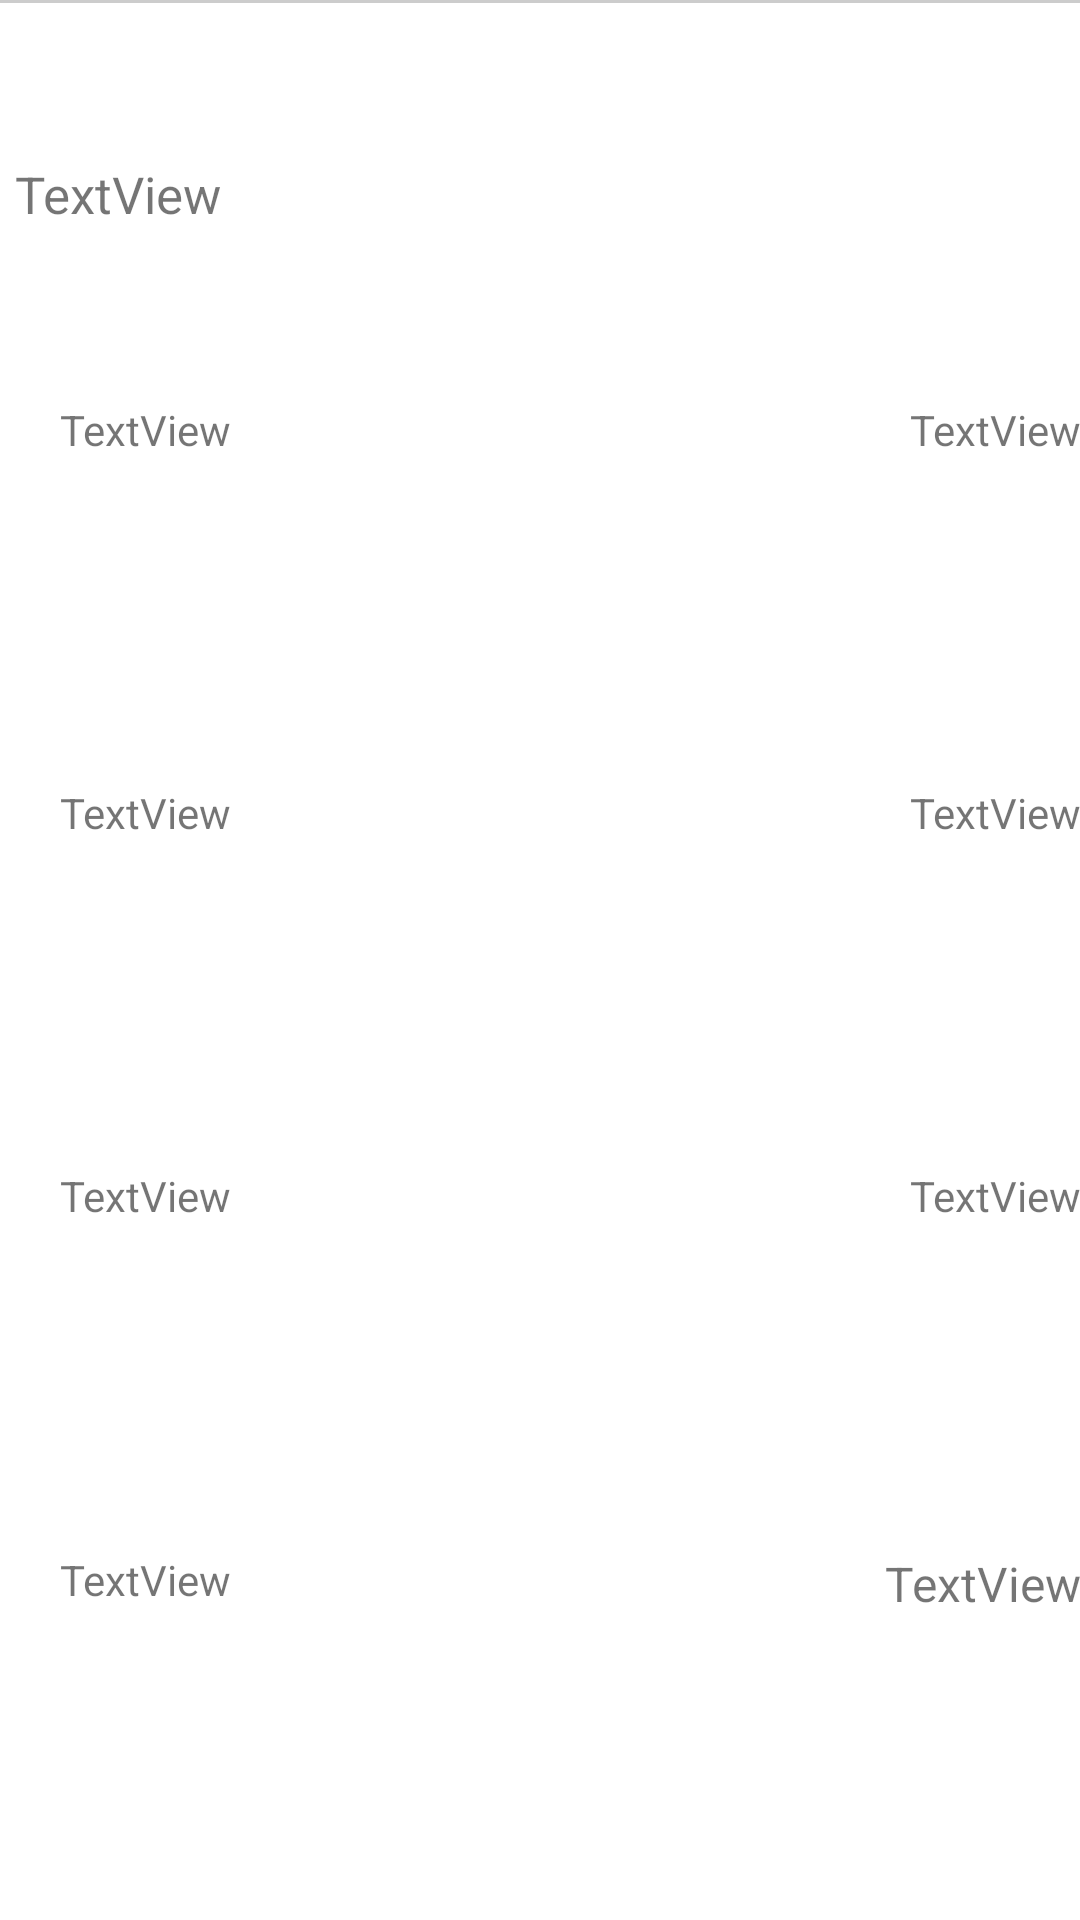

The Android layout XML behind this screen, and the referenced resources:
<!-- AndroidManifest.xml: application theme AppTheme -->
<!-- res/layout/list_total_order_item.xml -->
<?xml version="1.0" encoding="utf-8"?>
<LinearLayout xmlns:android="http://schemas.android.com/apk/res/android"
    android:orientation="vertical" android:layout_width="match_parent"
    android:background="#CCCCCC"
    android:paddingTop="1dp"
    android:layout_height="150dp">

    <LinearLayout
        android:layout_width="match_parent"
        android:layout_height="0dp"
        android:layout_weight="1"
        android:paddingStart="5dp"
        android:background="#FFFFFF"
        android:orientation="horizontal">

        <TextView
            android:id="@+id/order_id_text_view"
            android:layout_width="0dp"
            android:layout_height="match_parent"
            android:layout_weight="3"
            android:gravity="center_vertical"
            android:textSize="17sp"
            android:text="TextView" />

        <TextView
            android:id="@+id/order_state_text_view"
            android:layout_width="0dp"
            android:layout_height="match_parent"
            android:layout_weight="1"
            android:gravity="center"
            android:textSize="17sp" />
    </LinearLayout>

    <LinearLayout
        android:layout_width="match_parent"
        android:layout_height="0dp"
        android:layout_weight="1"
        android:paddingStart="20dp"
        android:paddingTop="5dp"
        android:background="#FFFFFF"
        android:orientation="horizontal">

        <TextView
            android:id="@+id/item1"
            android:layout_width="0dp"
            android:layout_height="match_parent"
            android:layout_weight="2"
            android:text="TextView" />

        <TextView
            android:id="@+id/item1_number"
            android:layout_width="0dp"
            android:layout_height="match_parent"
            android:layout_weight="1"
            android:gravity="end"
            android:text="TextView" />
    </LinearLayout>

    <LinearLayout
        android:layout_width="match_parent"
        android:layout_height="0dp"
        android:layout_weight="1"
        android:paddingStart="20dp"
        android:paddingTop="5dp"
        android:background="#FFFFFF"
        android:orientation="horizontal">
        <TextView
            android:id="@+id/item2"
            android:layout_width="0dp"
            android:layout_height="match_parent"
            android:layout_weight="2"
            android:text="TextView" />

        <TextView
            android:id="@+id/item2_number"
            android:layout_width="0dp"
            android:layout_height="match_parent"
            android:layout_weight="1"
            android:gravity="end"
            android:text="TextView" />
    </LinearLayout>

    <LinearLayout
        android:layout_width="match_parent"
        android:layout_height="0dp"
        android:layout_weight="1"
        android:paddingStart="20dp"
        android:paddingTop="5dp"
        android:background="#FFFFFF"
        android:orientation="horizontal">
        <TextView
            android:id="@+id/item3"
            android:layout_width="0dp"
            android:layout_height="match_parent"
            android:layout_weight="2"
            android:text="TextView" />

        <TextView
            android:id="@+id/item3_number"
            android:layout_width="0dp"
            android:layout_height="match_parent"
            android:layout_weight="1"
            android:gravity="end"
            android:text="TextView" />
    </LinearLayout>

    <LinearLayout
        android:layout_width="match_parent"
        android:layout_height="0dp"
        android:layout_weight="1"
        android:paddingStart="20dp"
        android:paddingTop="5dp"
        android:background="#FFFFFF"
        android:orientation="horizontal">
        <TextView
            android:id="@+id/item4"
            android:layout_width="0dp"
            android:layout_height="match_parent"
            android:layout_weight="2"
            android:text="TextView" />

        <TextView
            android:id="@+id/item4_number"
            android:layout_width="0dp"
            android:layout_height="match_parent"
            android:layout_weight="1"
            android:gravity="end"
            android:textSize="16sp"
            android:text="TextView" />
    </LinearLayout>


</LinearLayout>
<!-- resources referenced by this layout -->
<resources>
  <style name="AppTheme" parent="Theme.AppCompat.Light.DarkActionBar">
          
          <item name="colorPrimary">@color/colorPrimary</item>
          <item name="colorPrimaryDark">@color/colorPrimaryDark</item>
          <item name="colorAccent">@color/colorAccent</item>
      </style>
  <!-- not gathered from this repository: default colours our renderer supplied (Android Studio template values) -->
  <color name="colorPrimary">#FF6200EE</color>
  <color name="colorPrimaryDark">#FF3700B3</color>
  <color name="colorAccent">#FF03DAC5</color>
</resources>
